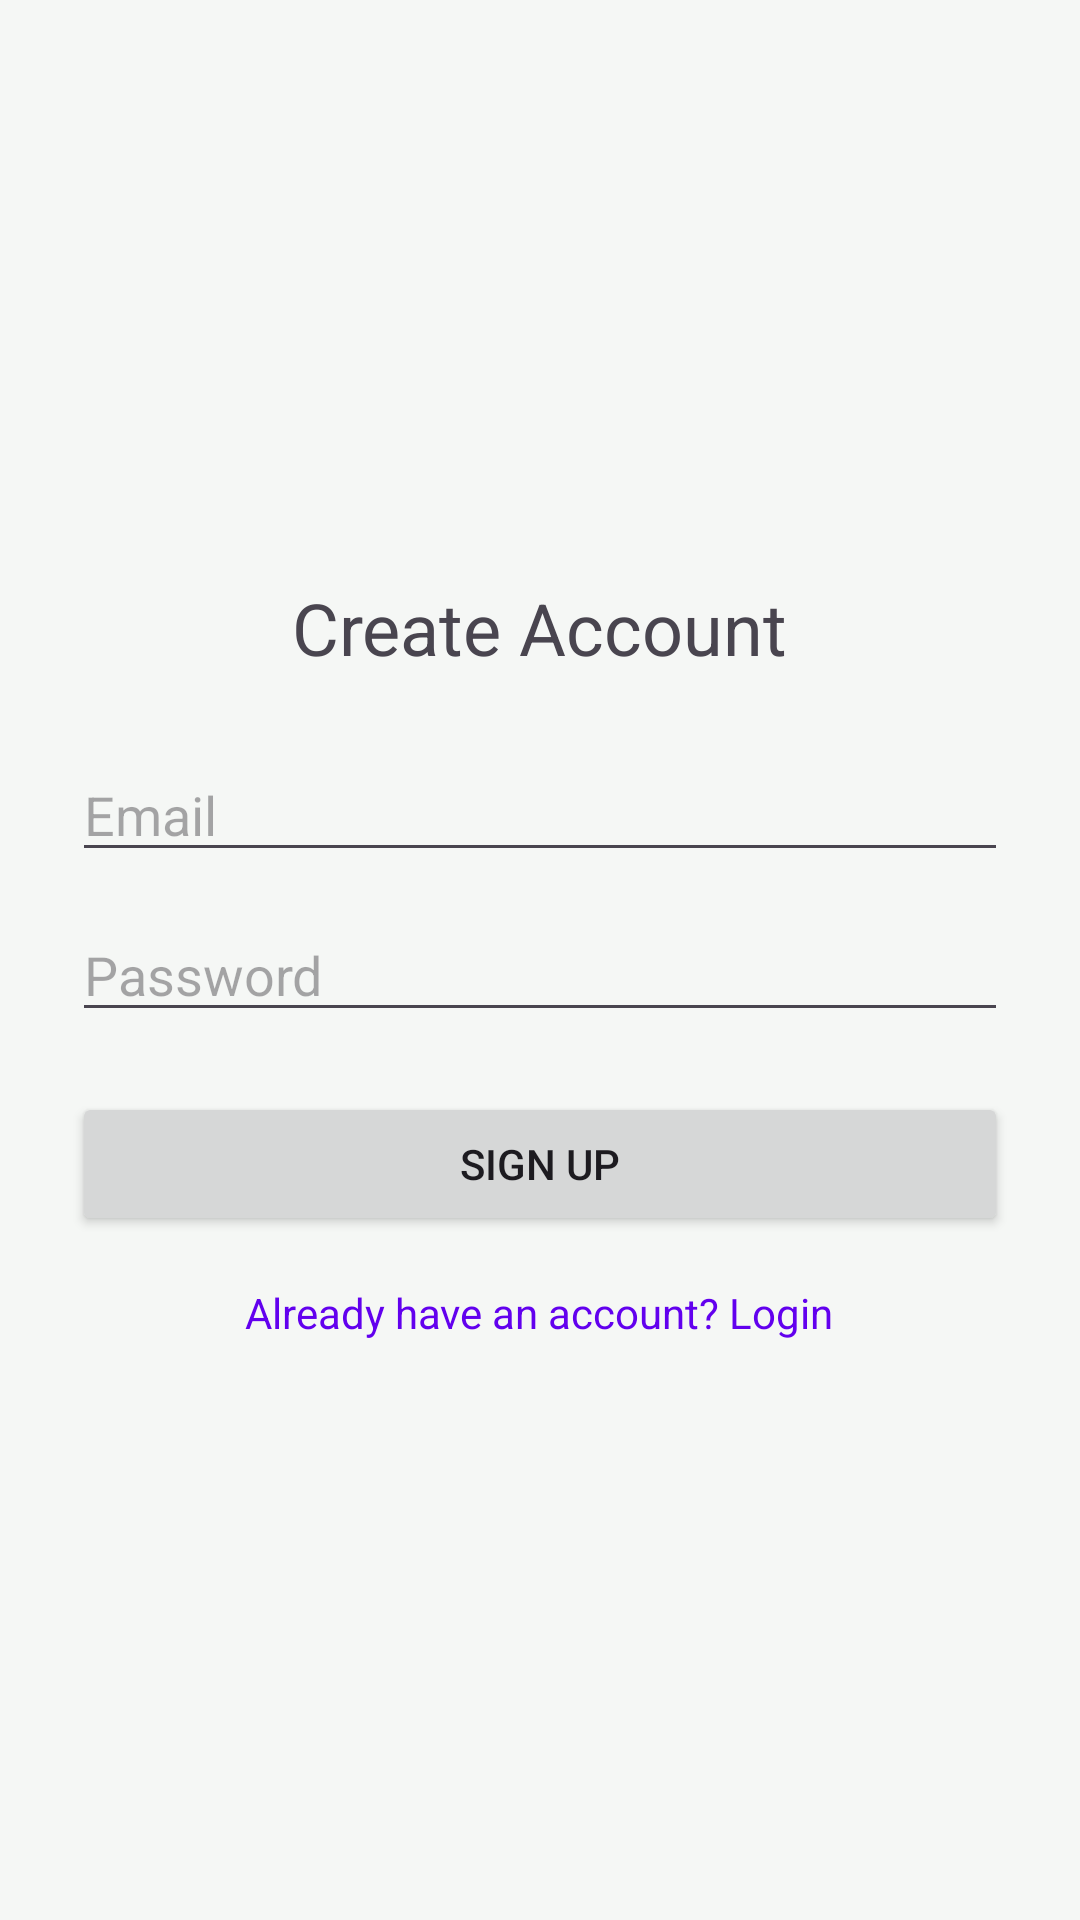

This screen was rendered from an Android layout file. Write that file and the resources it references.
<!-- AndroidManifest.xml: application theme Theme.NutriGuide -->
<!-- res/layout/activity_sign_up.xml -->
<?xml version="1.0" encoding="utf-8"?>
<LinearLayout xmlns:android="http://schemas.android.com/apk/res/android"
    android:layout_width="match_parent"
    android:layout_height="match_parent"
    android:orientation="vertical"
    android:padding="24dp"
    android:gravity="center">

    <TextView
        android:layout_width="wrap_content"
        android:layout_height="wrap_content"
        android:text="Create Account"
        android:textSize="24sp"
        android:layout_marginBottom="24dp" />

    <EditText
        android:id="@+id/etEmail"
        android:layout_width="match_parent"
        android:layout_height="wrap_content"
        android:hint="Email"
        android:inputType="textEmailAddress" />

    <EditText
        android:id="@+id/etPassword"
        android:layout_width="match_parent"
        android:layout_height="wrap_content"
        android:hint="Password"
        android:inputType="textPassword"
        android:layout_marginTop="12dp" />

    <Button
        android:id="@+id/btnSignUp"
        android:layout_width="match_parent"
        android:layout_height="wrap_content"
        android:text="Sign Up"
        android:layout_marginTop="20dp" />

    <TextView
        android:id="@+id/tvGoToLogin"
        android:layout_width="wrap_content"
        android:layout_height="wrap_content"
        android:text="Already have an account? Login"
        android:layout_marginTop="16dp"
        android:textColor="#6200EE" />

</LinearLayout>
<!-- resources referenced by this layout -->
<resources>
  <style name="Theme.NutriGuide" parent="Base.Theme.NutriGuide" />
  <style name="Base.Theme.NutriGuide" parent="Theme.Material3.DayNight.NoActionBar">
          <item name="colorPrimary">@color/primary</item>
          <item name="colorPrimaryDark">@color/primary_dark</item>
          <item name="colorOnPrimary">@color/on_primary</item>
  
          <item name="colorSecondary">@color/secondary</item>
          <item name="colorOnSecondary">@color/on_secondary</item>
  
          <item name="android:colorBackground">@color/background</item>
          <item name="colorSurface">@color/surface</item>
          <item name="colorOnSurface">@color/on_surface</item>
      </style>
  <color name="primary">#2E7D32</color>
  <color name="primary_dark">#1B5E20</color>
  <color name="on_primary">#FFFFFF</color>
  <color name="secondary">#F9A825</color>
  <color name="on_secondary">#000000</color>
  <color name="background">#F5F7F5</color>
  <color name="surface">#FFFFFF</color>
  <color name="on_surface">#1B1B1B</color>
</resources>
